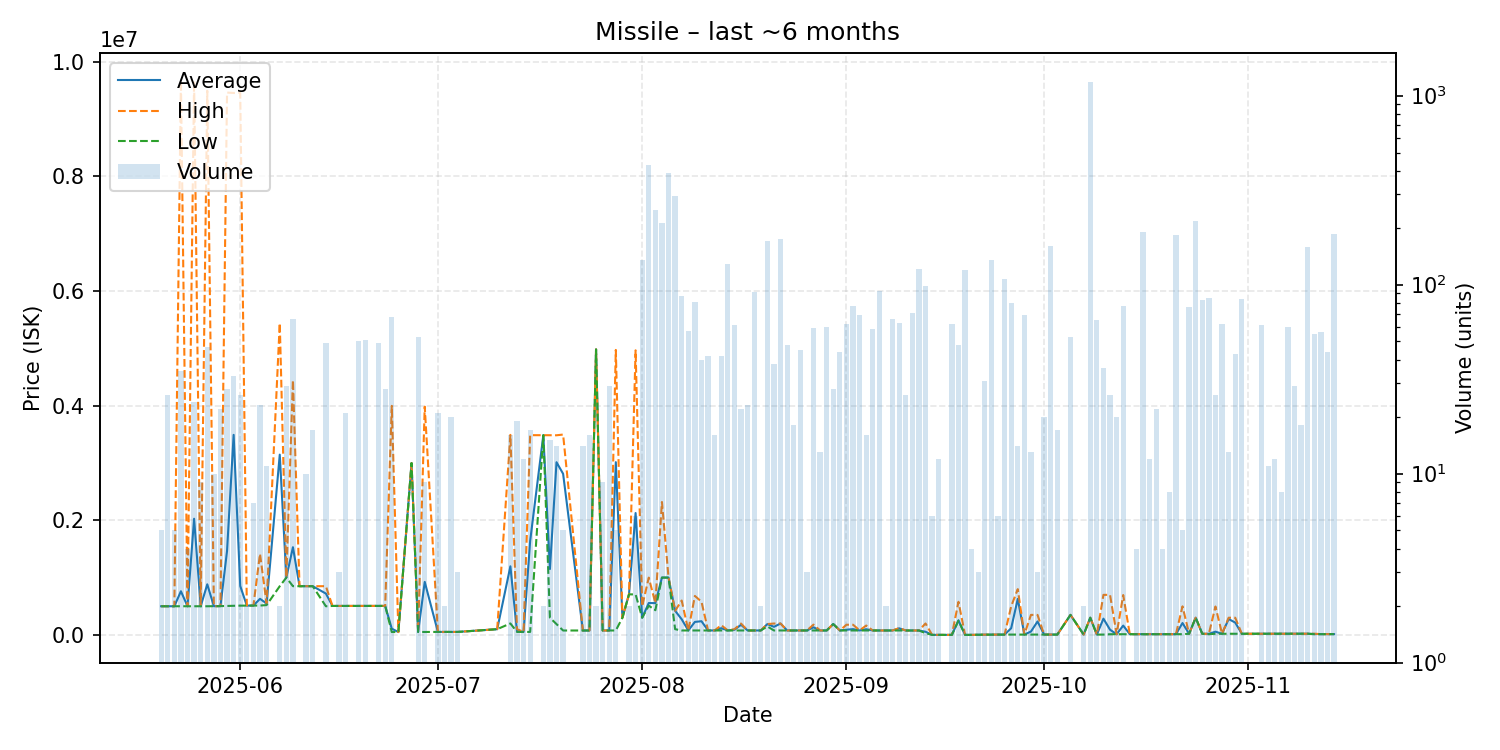

Data behind this chart, as committed beside it:
date, average, highest, lowest, order_count, volume
2025-05-20, 500300, 500300, 500300, 3, 5
2025-05-21, 500077, 500250, 500000, 6, 26
2025-05-22, 500100, 500100, 500100, 2, 5
2025-05-23, 761989, 9669000, 500000, 7, 35
2025-05-24, 500000, 500000, 500000, 2, 4
2025-05-25, 2026833, 9661000, 500000, 14, 24
2025-05-26, 500444, 502000, 500000, 9, 9
2025-05-27, 882832, 9494000, 500100, 12, 47
2025-05-28, 501100, 501100, 501100, 1, 10
2025-05-29, 502850, 502900, 502800, 3, 22
2025-05-30, 1465696, 9462000, 505900, 7, 28
2025-05-31, 3490212, 9455000, 507800, 7, 33
2025-06-01, 854658, 9457000, 510600, 6, 26
2025-06-02, 511800, 511800, 511800, 2, 2
2025-06-03, 512071, 512100, 512000, 7, 7
2025-06-04, 630113, 1414000, 512500, 4, 23
2025-06-05, 547373, 550100, 520100, 3, 11
2025-06-07, 3145150, 5440000, 850300, 2, 2
2025-06-08, 1000966, 1001000, 1000000, 11, 29
2025-06-09, 1530715, 4445000, 850100, 8, 66
2025-06-10, 850200, 850200, 850200, 1, 1
2025-06-11, 850200, 850200, 850200, 1, 10
2025-06-12, 850224, 850300, 850200, 11, 17
2025-06-14, 721682, 850100, 500100, 13, 49
2025-06-15, 505500, 505500, 505500, 1, 1
2025-06-16, 505700, 505700, 505700, 1, 3
2025-06-17, 506110, 506200, 506100, 3, 21
2025-06-19, 506268, 506300, 506200, 4, 50
2025-06-20, 505839, 506200, 505800, 4, 51
2025-06-21, 506200, 506200, 506200, 1, 1
2025-06-22, 506147, 506200, 506100, 5, 49
2025-06-23, 506100, 506100, 506100, 3, 28
2025-06-24, 108903, 3996000, 50010, 3, 67
2025-06-25, 50050, 50050, 50050, 1, 1
2025-06-27, 2998000, 2998000, 2998000, 1, 1
2025-06-28, 51426, 51680, 51360, 3, 53
2025-06-29, 925504, 3982000, 52220, 3, 9
2025-07-01, 52250, 52250, 52250, 2, 21
2025-07-02, 52250, 52250, 52250, 1, 2
2025-07-03, 52270, 52270, 52270, 1, 20
2025-07-04, 52280, 52280, 52280, 1, 3
2025-07-10, 100000, 100000, 100000, 1, 1
2025-07-12, 1196906, 3490000, 200000, 4, 16
2025-07-13, 64884, 100100, 52310, 3, 19
2025-07-14, 52310, 52310, 52310, 3, 12
2025-07-15, 1639362, 3485000, 52350, 5, 17
2025-07-17, 3485000, 3485000, 3485000, 2, 2
2025-07-18, 1149133, 3484000, 300000, 4, 15
2025-07-19, 3013002, 3483000, 188515, 9, 14
2025-07-20, 2811008, 3495500, 77040, 5, 5
2025-07-23, 77120, 77120, 77120, 2, 14
2025-07-24, 77149, 77150, 77130, 3, 16
2025-07-25, 4981000, 4981000, 4981000, 1, 2
2025-07-26, 77190, 77190, 77190, 2, 9
2025-07-27, 77248, 77250, 77240, 4, 29
2025-07-28, 3014128, 4972000, 77320, 3, 5
2025-07-29, 300000, 300000, 300000, 1, 1
2025-07-30, 707300, 707300, 707300, 2, 2
2025-07-31, 2126700, 4965500, 707300, 6, 6
2025-08-01, 301100, 500000, 300000, 17, 135
... 102 more rows
